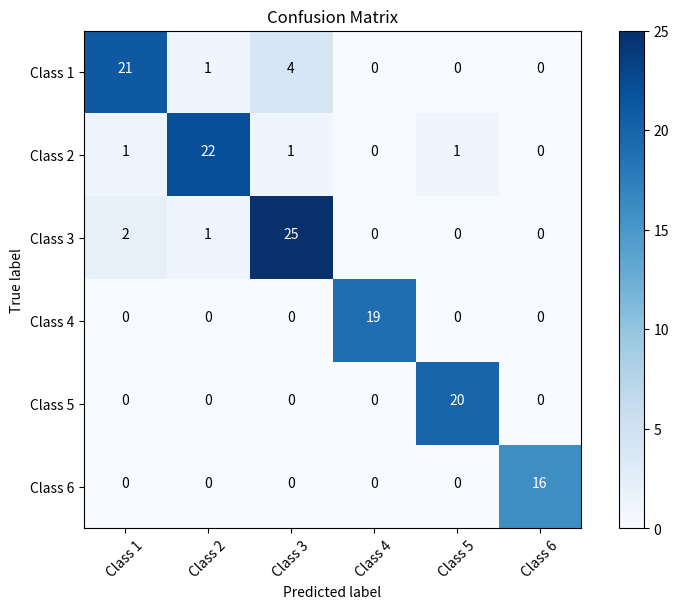

Recreate this plot in Python.
import numpy as np
import matplotlib.pyplot as plt
import itertools

# Define the confusion matrix
confusion_matrix = np.array(
    [
        [21, 1, 4, 0, 0, 0],
        [1, 22, 1, 0, 1, 0],
        [2, 1, 25, 0, 0, 0],
        [0, 0, 0, 19, 0, 0],
        [0, 0, 0, 0, 20, 0],
        [0, 0, 0, 0, 0, 16],
    ]
)

# Define the class names (optional)
class_names = ["Class 1", "Class 2", "Class 3", "Class 4", "Class 5", "Class 6"]

# Plot the confusion matrix
plt.figure(figsize=(8, 6))
plt.imshow(confusion_matrix, interpolation="nearest", cmap=plt.cm.Blues)
plt.title("Confusion Matrix")
plt.colorbar()

# Show class labels on x and y axes
tick_marks = np.arange(len(class_names))
plt.xticks(tick_marks, class_names, rotation=45)
plt.yticks(tick_marks, class_names)

# Display values in each cell
thresh = confusion_matrix.max() / 2.0
for i, j in itertools.product(
    range(confusion_matrix.shape[0]), range(confusion_matrix.shape[1])
):
    plt.text(
        j,
        i,
        format(confusion_matrix[i, j], "d"),
        horizontalalignment="center",
        color="white" if confusion_matrix[i, j] > thresh else "black",
    )

plt.tight_layout()
plt.ylabel("True label")
plt.xlabel("Predicted label")
plt.show()
